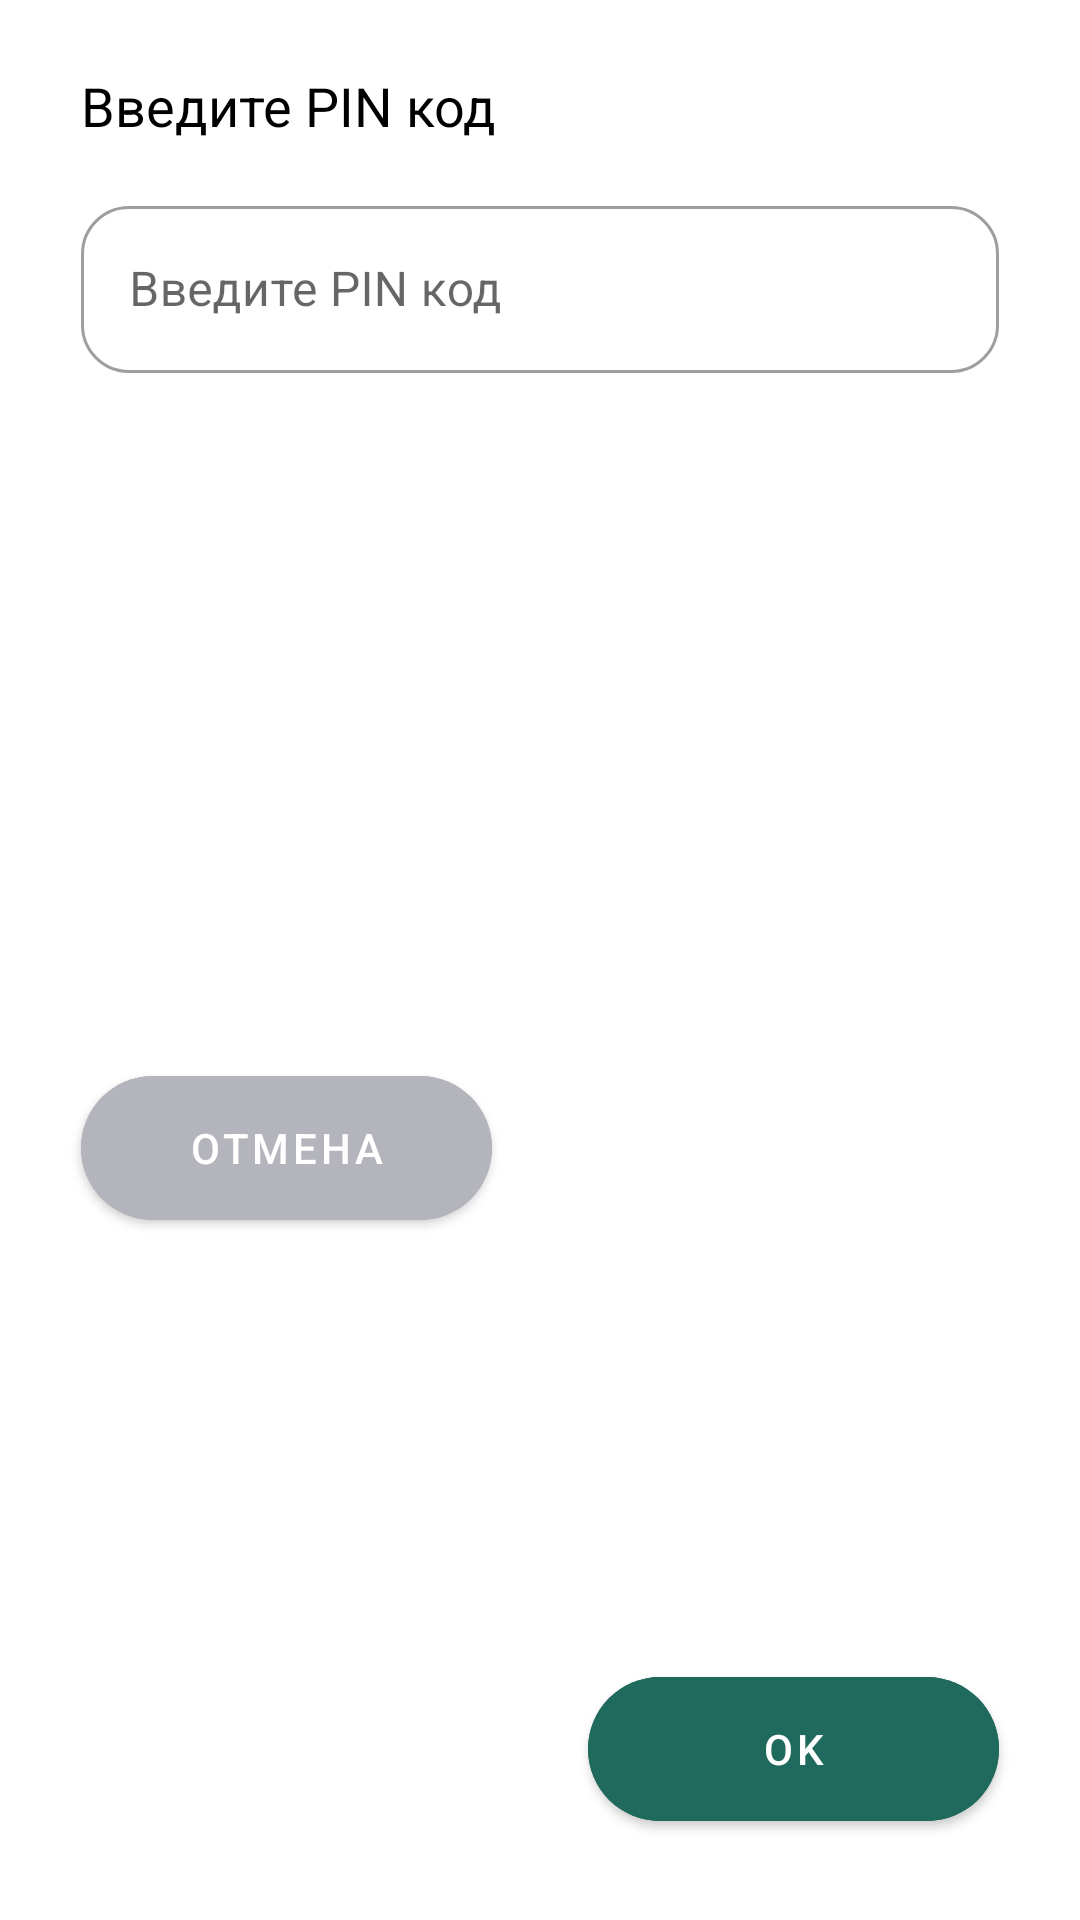

Layout XML and referenced resources for this Android screen:
<!-- AndroidManifest.xml: application theme Theme.InHunter -->
<!-- res/layout/dialog_enter_pin_layout.xml -->
<?xml version="1.0" encoding="utf-8"?>
<androidx.constraintlayout.widget.ConstraintLayout
    xmlns:android="http://schemas.android.com/apk/res/android"
    xmlns:app="http://schemas.android.com/apk/res-auto"
    android:layout_width="match_parent"
    android:layout_height="wrap_content"
    android:layout_gravity="center_horizontal"
    android:layout_margin="16dp"
    android:background="@drawable/dialog_bg">

    <TextView
        android:id="@+id/tvLabelDialog"
        android:layout_width="0dp"
        android:layout_height="wrap_content"
        android:layout_marginTop="@dimen/dimesion_bottom_label_dialog"
        android:layout_marginStart="@dimen/dimension_bottom_btn_dialog"
        android:layout_marginEnd="@dimen/dimension_bottom_btn_dialog"
        android:text="@string/enter_pin"
        android:textColor="@color/black"
        android:textSize="18sp"
        app:layout_constraintEnd_toEndOf="parent"
        app:layout_constraintStart_toStartOf="parent"
        app:layout_constraintTop_toTopOf="parent"
        app:drawableEndCompat="@drawable/ic_baseline_close_24" />

    <com.google.android.material.textfield.TextInputLayout
        android:id="@+id/tlTeamPIN"
        android:layout_width="0dp"
        android:layout_height="wrap_content"
        app:layout_constraintTop_toBottomOf="@+id/tvLabelDialog"
        app:layout_constraintLeft_toLeftOf="parent"
        app:layout_constraintRight_toRightOf="parent"
        app:boxCornerRadiusBottomEnd="@dimen/container_into_margin"
        app:boxCornerRadiusBottomStart="@dimen/container_into_margin"
        app:boxCornerRadiusTopStart="@dimen/container_into_margin"
        app:boxCornerRadiusTopEnd="@dimen/container_into_margin"
        android:layout_marginTop="@dimen/container_into_margin"
        android:layout_marginStart="@dimen/dimension_bottom_btn_dialog"
        android:layout_marginEnd="@dimen/dimension_bottom_btn_dialog"
        android:hint="@string/enter_pin"
        app:startIconDrawable="@drawable/ic_baseline_account_circle_24"
        style="@style/Widget.MaterialComponents.TextInputLayout.OutlinedBox">
        <com.google.android.material.textfield.TextInputEditText
            android:id="@+id/etTeamPinCode"
            android:inputType="number"
            android:layout_width="match_parent"
            android:layout_height="wrap_content"/>
    </com.google.android.material.textfield.TextInputLayout>

    <com.google.android.material.button.MaterialButton
        android:id="@+id/btnCancel"
        android:backgroundTint="@color/cancel_color"
        android:layout_marginTop="@dimen/dimension_button_to_label"
        android:layout_marginEnd="@dimen/container_into_margin"
        android:layout_marginBottom="@dimen/dimension_bottom_btn_dialog"
        android:layout_marginStart="@dimen/dimension_bottom_btn_dialog"
        android:text="@string/cancel"
        android:layout_width="0dp"
        android:layout_height="@dimen/dimension_height_button_dialog"
        app:cornerRadius="@dimen/corner_radius"
        app:layout_constraintTop_toBottomOf="@+id/tlTeamPIN"
        app:layout_constraintLeft_toLeftOf="parent"
        app:layout_constraintRight_toRightOf="@+id/centerGuideline"
        app:layout_constraintBottom_toBottomOf="parent"/>

    <com.google.android.material.button.MaterialButton
        android:id="@+id/btnAccept"
        android:backgroundTint="@color/main_background"
        android:layout_marginTop="@dimen/dimension_button_to_label"
        android:layout_marginStart="@dimen/container_into_margin"
        android:layout_marginBottom="@dimen/dimension_bottom_btn_dialog"
        android:layout_marginEnd="@dimen/dimension_bottom_btn_dialog"
        android:text="@string/ok"
        android:layout_width="0dp"
        android:layout_height="@dimen/dimension_height_button_dialog"
        app:cornerRadius="@dimen/corner_radius"
        app:layout_constraintRight_toRightOf="parent"
        app:layout_constraintLeft_toLeftOf="@+id/centerGuideline"
        app:layout_constraintBottom_toBottomOf="parent"/>

    <androidx.constraintlayout.widget.Guideline
        android:id="@+id/centerGuideline"
        app:layout_constraintGuide_percent="0.5"
        android:layout_width="wrap_content"
        android:layout_height="wrap_content"
        android:orientation="vertical"/>

</androidx.constraintlayout.widget.ConstraintLayout>
<!-- resources referenced by this layout -->
<resources>
  <color name="black">#FF000000</color>
  <color name="cancel_color">#B4B4BC</color>
  <color name="main_background">#206A5D</color>
  <dimen name="container_into_margin">16dp</dimen>
  <dimen name="corner_radius">25dp</dimen>
  <dimen name="dimension_bottom_btn_dialog">22dp</dimen>
  <dimen name="dimension_button_to_label">28dp</dimen>
  <dimen name="dimension_height_button_dialog">60dp</dimen>
  <dimen name="dimesion_bottom_label_dialog">18dp</dimen>
  <!-- drawable dialog_bg (drawable) -->
  <?xml version="1.0" encoding="utf-8"?>
  <inset xmlns:android="http://schemas.android.com/apk/res/android"
      android:insetLeft="5dp"
      android:insetTop="5dp"
      android:insetBottom="5dp"
      android:insetRight="5dp"
      >
      <shape android:shape="rectangle">
          <corners android:radius="25dp"/>
          <solid android:color="@color/white"/>
          <stroke android:width="5dp"
              android:color="#FFF"/>
      </shape>
  </inset>
  <string name="cancel">Отмена</string>
  <string name="enter_pin">Введите PIN код</string>
  <string name="ok">OK</string>
  <style name="Theme.InHunter" parent="Theme.MaterialComponents.DayNight.NoActionBar">
          
          <item name="colorPrimary">@color/main_background</item>
          <item name="colorPrimaryVariant">@color/main_background</item>
          <item name="colorOnPrimary">@color/white</item>
          
          <item name="colorSecondary">@color/teal_200</item>
          <item name="colorSecondaryVariant">@color/teal_700</item>
          <item name="colorOnSecondary">@color/black</item>
          
          <item name="android:statusBarColor" tools:targetApi="l">?attr/colorPrimaryVariant</item>
          
  
  
          <item name="android:buttonStyle">@style/ButtonRounded</item>
          <item name="toolbarStyle">@style/InHuntToolbarStyle</item>
          <item name="android:toolbarStyle">@style/InHuntToolbarStyle</item>
      </style>
  <color name="white">#FFFFFFFF</color>
  <color name="teal_200">#FF03DAC5</color>
  <color name="teal_700">#FF018786</color>
  <style name="ButtonRounded" parent="Widget.MaterialComponents.Button">
          <item name="textAllCaps">false</item>
          <item name="android:textColor">@color/white</item>
      </style>
  <style name="InHuntToolbarStyle" parent="Widget.MaterialComponents.Toolbar">
          <item name="titleCentered">true</item>
          <item name="titleTextColor">@color/black</item>
          <item name="android:background">@color/white</item>
  
      </style>
</resources>
